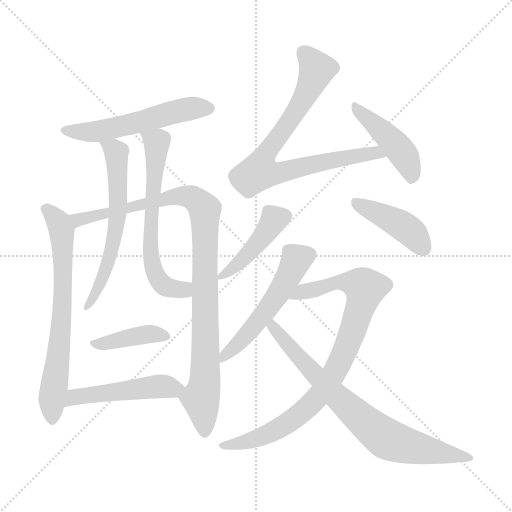
t = 0.00 s
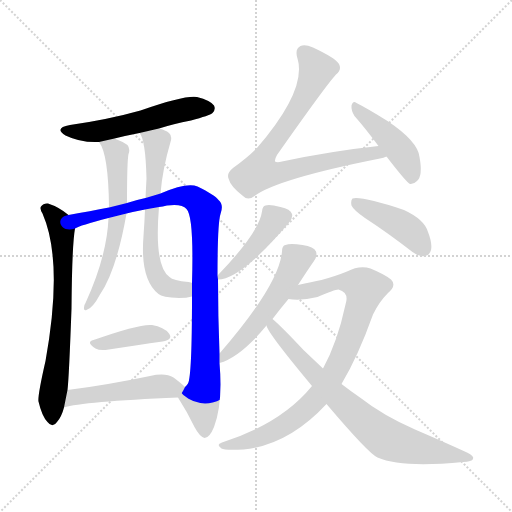
t = 2.10 s
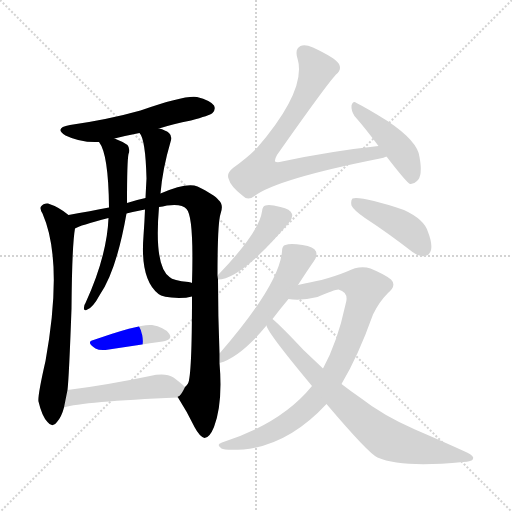
t = 4.20 s
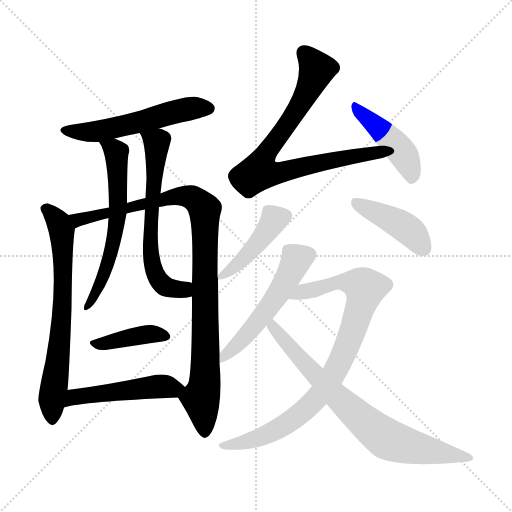
t = 6.31 s
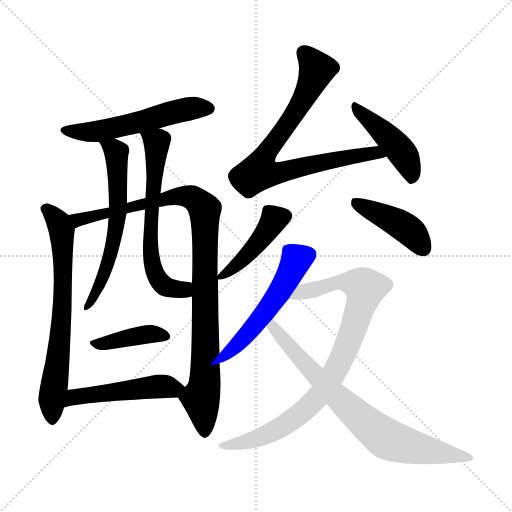
t = 8.41 s
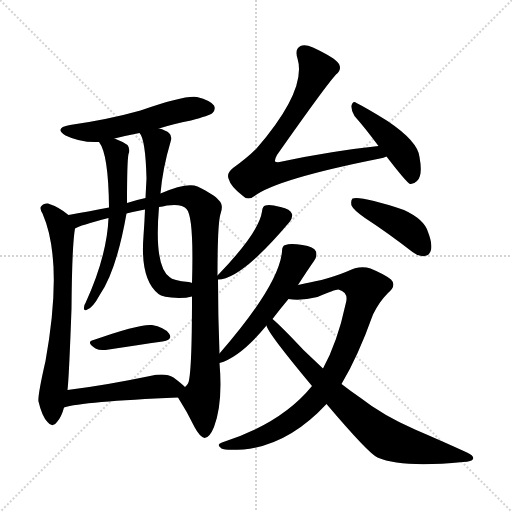
t = 10.51 s

The animated SVG that drew these frames (rendered in a browser with its animation timeline set to each time). Animation: 14 CSS @keyframes rules; one cycle of 10.51 s.

<svg version="1.1" viewBox="0 0 1024 1024" xmlns="http://www.w3.org/2000/svg">
  <g stroke="lightgray" stroke-dasharray="1,1" stroke-width="1" transform="scale(4, 4)">
    <line x1="0" y1="0" x2="256" y2="256"></line>
    <line x1="256" y1="0" x2="0" y2="256"></line>
    <line x1="128" y1="0" x2="128" y2="256"></line>
    <line x1="0" y1="128" x2="256" y2="128"></line>
  </g>
<g transform="scale(1, -1) translate(0, -900)">
   <style type="text/css">
    @keyframes keyframes0 {
      from {
       stroke: blue;
       stroke-dashoffset: 546;
       stroke-width: 128;
       }
       64% {
       animation-timing-function: step-end;
       stroke: blue;
       stroke-dashoffset: 0;
       stroke-width: 128;
       }
       to {
       stroke: black;
       stroke-width: 1024;
       }
       }
       #make-me-a-hanzi-animation-0 {
         animation: keyframes0 0.694336s both;
         animation-delay: 0.000000s;
         animation-timing-function: linear;
       }
    @keyframes keyframes1 {
      from {
       stroke: blue;
       stroke-dashoffset: 691;
       stroke-width: 128;
       }
       69% {
       animation-timing-function: step-end;
       stroke: blue;
       stroke-dashoffset: 0;
       stroke-width: 128;
       }
       to {
       stroke: black;
       stroke-width: 1024;
       }
       }
       #make-me-a-hanzi-animation-1 {
         animation: keyframes1 0.812337s both;
         animation-delay: 0.694336s;
         animation-timing-function: linear;
       }
    @keyframes keyframes2 {
      from {
       stroke: blue;
       stroke-dashoffset: 985;
       stroke-width: 128;
       }
       76% {
       animation-timing-function: step-end;
       stroke: blue;
       stroke-dashoffset: 0;
       stroke-width: 128;
       }
       to {
       stroke: black;
       stroke-width: 1024;
       }
       }
       #make-me-a-hanzi-animation-2 {
         animation: keyframes2 1.051595s both;
         animation-delay: 1.506673s;
         animation-timing-function: linear;
       }
    @keyframes keyframes3 {
      from {
       stroke: blue;
       stroke-dashoffset: 610;
       stroke-width: 128;
       }
       67% {
       animation-timing-function: step-end;
       stroke: blue;
       stroke-dashoffset: 0;
       stroke-width: 128;
       }
       to {
       stroke: black;
       stroke-width: 1024;
       }
       }
       #make-me-a-hanzi-animation-3 {
         animation: keyframes3 0.746419s both;
         animation-delay: 2.558268s;
         animation-timing-function: linear;
       }
    @keyframes keyframes4 {
      from {
       stroke: blue;
       stroke-dashoffset: 637;
       stroke-width: 128;
       }
       67% {
       animation-timing-function: step-end;
       stroke: blue;
       stroke-dashoffset: 0;
       stroke-width: 128;
       }
       to {
       stroke: black;
       stroke-width: 1024;
       }
       }
       #make-me-a-hanzi-animation-4 {
         animation: keyframes4 0.768392s both;
         animation-delay: 3.304688s;
         animation-timing-function: linear;
       }
    @keyframes keyframes5 {
      from {
       stroke: blue;
       stroke-dashoffset: 399;
       stroke-width: 128;
       }
       56% {
       animation-timing-function: step-end;
       stroke: blue;
       stroke-dashoffset: 0;
       stroke-width: 128;
       }
       to {
       stroke: black;
       stroke-width: 1024;
       }
       }
       #make-me-a-hanzi-animation-5 {
         animation: keyframes5 0.574707s both;
         animation-delay: 4.073079s;
         animation-timing-function: linear;
       }
    @keyframes keyframes6 {
      from {
       stroke: blue;
       stroke-dashoffset: 494;
       stroke-width: 128;
       }
       62% {
       animation-timing-function: step-end;
       stroke: blue;
       stroke-dashoffset: 0;
       stroke-width: 128;
       }
       to {
       stroke: black;
       stroke-width: 1024;
       }
       }
       #make-me-a-hanzi-animation-6 {
         animation: keyframes6 0.652018s both;
         animation-delay: 4.647786s;
         animation-timing-function: linear;
       }
    @keyframes keyframes7 {
      from {
       stroke: blue;
       stroke-dashoffset: 785;
       stroke-width: 128;
       }
       72% {
       animation-timing-function: step-end;
       stroke: blue;
       stroke-dashoffset: 0;
       stroke-width: 128;
       }
       to {
       stroke: black;
       stroke-width: 1024;
       }
       }
       #make-me-a-hanzi-animation-7 {
         animation: keyframes7 0.888835s both;
         animation-delay: 5.299805s;
         animation-timing-function: linear;
       }
    @keyframes keyframes8 {
      from {
       stroke: blue;
       stroke-dashoffset: 443;
       stroke-width: 128;
       }
       59% {
       animation-timing-function: step-end;
       stroke: blue;
       stroke-dashoffset: 0;
       stroke-width: 128;
       }
       to {
       stroke: black;
       stroke-width: 1024;
       }
       }
       #make-me-a-hanzi-animation-8 {
         animation: keyframes8 0.610514s both;
         animation-delay: 6.188639s;
         animation-timing-function: linear;
       }
    @keyframes keyframes9 {
      from {
       stroke: blue;
       stroke-dashoffset: 439;
       stroke-width: 128;
       }
       59% {
       animation-timing-function: step-end;
       stroke: blue;
       stroke-dashoffset: 0;
       stroke-width: 128;
       }
       to {
       stroke: black;
       stroke-width: 1024;
       }
       }
       #make-me-a-hanzi-animation-9 {
         animation: keyframes9 0.607259s both;
         animation-delay: 6.799154s;
         animation-timing-function: linear;
       }
    @keyframes keyframes10 {
      from {
       stroke: blue;
       stroke-dashoffset: 427;
       stroke-width: 128;
       }
       58% {
       animation-timing-function: step-end;
       stroke: blue;
       stroke-dashoffset: 0;
       stroke-width: 128;
       }
       to {
       stroke: black;
       stroke-width: 1024;
       }
       }
       #make-me-a-hanzi-animation-10 {
         animation: keyframes10 0.597493s both;
         animation-delay: 7.406413s;
         animation-timing-function: linear;
       }
    @keyframes keyframes11 {
      from {
       stroke: blue;
       stroke-dashoffset: 537;
       stroke-width: 128;
       }
       64% {
       animation-timing-function: step-end;
       stroke: blue;
       stroke-dashoffset: 0;
       stroke-width: 128;
       }
       to {
       stroke: black;
       stroke-width: 1024;
       }
       }
       #make-me-a-hanzi-animation-11 {
         animation: keyframes11 0.687012s both;
         animation-delay: 8.003906s;
         animation-timing-function: linear;
       }
    @keyframes keyframes12 {
      from {
       stroke: blue;
       stroke-dashoffset: 864;
       stroke-width: 128;
       }
       74% {
       animation-timing-function: step-end;
       stroke: blue;
       stroke-dashoffset: 0;
       stroke-width: 128;
       }
       to {
       stroke: black;
       stroke-width: 1024;
       }
       }
       #make-me-a-hanzi-animation-12 {
         animation: keyframes12 0.953125s both;
         animation-delay: 8.690918s;
         animation-timing-function: linear;
       }
    @keyframes keyframes13 {
      from {
       stroke: blue;
       stroke-dashoffset: 757;
       stroke-width: 128;
       }
       71% {
       animation-timing-function: step-end;
       stroke: blue;
       stroke-dashoffset: 0;
       stroke-width: 128;
       }
       to {
       stroke: black;
       stroke-width: 1024;
       }
       }
       #make-me-a-hanzi-animation-13 {
         animation: keyframes13 0.866048s both;
         animation-delay: 9.644043s;
         animation-timing-function: linear;
       }
</style>
<path d="M 318.0 643.0 Q 346.0 652.0 382.0 659.0 Q 419.0 669.0 425.0 674.0 Q 432.0 681.0 428.0 689.0 Q 421.0 699.0 394.0 706.0 Q 370.0 710.0 281.0 679.0 Q 217.0 661.0 140.0 650.0 Q 107.0 644.0 131.0 629.0 Q 162.0 614.0 198.0 616.0 L 229.0 623.0 Q 253.0 629.0 279.0 634.0 L 318.0 643.0 Z" fill="lightgray"></path> 
<path d="M 137.0 470.0 Q 118.0 486.0 96.0 493.0 Q 87.0 494.0 82.0 487.0 Q 79.0 483.0 85.0 473.0 Q 127.0 377.0 91.0 178.0 Q 75.0 108.0 77.0 97.0 Q 84.0 67.0 95.0 56.0 Q 105.0 43.0 114.0 56.0 Q 123.0 66.0 128.0 85.0 L 135.0 120.0 Q 138.0 145.0 143.0 283.0 Q 144.0 410.0 150.0 443.0 C 152.0 459.0 152.0 459.0 137.0 470.0 Z" fill="lightgray"></path> 
<path d="M 439.0 193.0 Q 436.0 268.0 436.0 341.0 L 435.0 349.0 Q 435.0 454.0 441.0 472.0 Q 448.0 491.0 437.0 500.0 Q 430.0 510.0 395.0 527.0 Q 374.0 536.0 321.0 513.0 L 291.0 504.0 Q 272.0 500.0 254.0 494.0 L 218.0 485.0 Q 181.0 478.0 137.0 470.0 C 107.0 465.0 122.0 432.0 150.0 443.0 Q 159.0 449.0 217.0 464.0 L 253.0 473.0 Q 269.0 477.0 290.0 481.0 L 318.0 486.0 Q 325.0 487.0 334.0 489.0 Q 364.0 493.0 373.0 482.0 Q 388.0 467.0 384.0 334.0 L 384.0 307.0 Q 384.0 148.0 376.0 133.0 Q 373.0 129.0 370.0 126.0 C 359.0 101.0 353.0 109.0 356.0 105.0 Q 374.0 77.0 389.0 46.0 Q 399.0 27.0 409.0 24.0 Q 419.0 24.0 428.0 46.0 Q 446.0 94.0 439.0 174.0 L 439.0 193.0 Z" fill="lightgray"></path> 
<path d="M 198.0 616.0 Q 217.0 592.0 218.0 485.0 L 217.0 464.0 Q 214.0 388.0 171.0 294.0 Q 168.0 290.0 168.0 285.0 Q 167.0 278.0 173.0 280.0 Q 185.0 283.0 200.0 311.0 Q 233.0 359.0 253.0 473.0 L 254.0 494.0 Q 254.0 578.0 257.0 592.0 Q 261.0 602.0 255.0 610.0 Q 245.0 617.0 229.0 623.0 C 201.0 634.0 183.0 642.0 198.0 616.0 Z" fill="lightgray"></path> 
<path d="M 321.0 513.0 Q 325.0 562.0 341.0 616.0 Q 345.0 628.0 338.0 634.0 Q 331.0 640.0 318.0 643.0 C 289.0 652.0 266.0 660.0 279.0 634.0 Q 291.0 622.0 293.0 543.0 Q 292.0 525.0 291.0 504.0 L 290.0 481.0 Q 289.0 456.0 287.0 428.0 Q 280.0 341.0 317.0 312.0 Q 324.0 305.0 358.0 304.0 Q 373.0 304.0 384.0 307.0 C 413.0 312.0 413.0 328.0 384.0 334.0 Q 383.0 335.0 377.0 336.0 Q 346.0 339.0 339.0 346.0 Q 308.0 368.0 318.0 486.0 L 321.0 513.0 Z" fill="lightgray"></path> 
<path d="M 187.0 220.0 Q 171.0 216.0 191.0 203.0 Q 198.0 199.0 211.0 200.0 Q 277.0 210.0 325.0 217.0 Q 347.0 221.0 338.0 233.0 Q 328.0 246.0 304.0 250.0 Q 280.0 253.0 187.0 220.0 Z" fill="lightgray"></path> 
<path d="M 128.0 85.0 Q 164.0 97.0 356.0 105.0 C 386.0 106.0 391.0 106.0 370.0 126.0 Q 363.0 133.0 347.0 145.0 Q 331.0 155.0 300.0 148.0 Q 209.0 129.0 135.0 120.0 C 105.0 116.0 99.0 77.0 128.0 85.0 Z" fill="lightgray"></path> 
<path d="M 757.0 608.0 Q 663.0 598.0 564.0 577.0 Q 554.0 574.0 550.0 577.0 Q 549.0 581.0 554.0 590.0 Q 651.0 728.0 672.0 751.0 Q 684.0 760.0 678.0 772.0 Q 671.0 784.0 626.0 805.0 Q 610.0 812.0 601.0 808.0 Q 589.0 802.0 595.0 783.0 Q 614.0 720.0 513.0 603.0 Q 494.0 584.0 466.0 564.0 Q 453.0 554.0 457.0 543.0 Q 461.0 527.0 486.0 508.0 Q 496.0 498.0 509.0 508.0 Q 554.0 542.0 760.0 583.0 Q 767.0 584.0 773.0 587.0 C 802.0 595.0 787.0 611.0 757.0 608.0 Z" fill="lightgray"></path> 
<path d="M 773.0 587.0 Q 813.0 535.0 820.0 532.0 Q 827.0 531.0 834.0 538.0 Q 846.0 548.0 839.0 586.0 Q 836.0 617.0 775.0 658.0 Q 735.0 683.0 713.0 694.0 Q 706.0 700.0 703.0 689.0 Q 702.0 679.0 709.0 668.0 Q 731.0 643.0 757.0 608.0 L 773.0 587.0 Z" fill="lightgray"></path> 
<path d="M 436.0 341.0 Q 482.0 341.0 579.0 456.0 Q 586.0 465.0 584.0 472.0 Q 581.0 482.0 561.0 486.0 Q 539.0 492.0 531.0 489.0 Q 525.0 488.0 524.0 477.0 Q 518.0 435.0 436.0 350.0 Q 435.0 350.0 435.0 349.0 C 426.0 340.0 426.0 340.0 436.0 341.0 Z" fill="lightgray"></path> 
<path d="M 730.0 464.0 Q 776.0 434.0 825.0 396.0 Q 838.0 386.0 850.0 388.0 Q 859.0 389.0 862.0 400.0 Q 865.0 413.0 856.0 436.0 Q 849.0 461.0 808.0 480.0 Q 723.0 508.0 705.0 503.0 Q 701.0 499.0 703.0 489.0 Q 707.0 480.0 730.0 464.0 Z" fill="lightgray"></path> 
<path d="M 596.0 330.0 Q 618.0 364.0 628.0 378.0 Q 635.0 388.0 632.0 397.0 Q 628.0 407.0 605.0 410.0 Q 580.0 414.0 571.0 410.0 Q 564.0 409.0 564.0 397.0 Q 558.0 330.0 439.0 193.0 C 419.0 170.0 416.0 166.0 439.0 174.0 Q 481.0 186.0 533.0 249.0 L 545.0 262.0 Q 561.0 283.0 577.0 302.0 L 596.0 330.0 Z" fill="lightgray"></path> 
<path d="M 624.0 128.0 Q 563.0 53.0 444.0 15.0 Q 431.0 11.0 443.0 3.0 Q 449.0 -1.0 487.0 1.0 Q 577.0 10.0 653.0 92.0 L 683.0 132.0 Q 716.0 187.0 746.0 271.0 Q 758.0 296.0 776.0 314.0 Q 794.0 329.0 782.0 341.0 Q 770.0 351.0 741.0 363.0 Q 719.0 370.0 694.0 357.0 Q 672.0 348.0 643.0 340.0 Q 624.0 336.0 596.0 330.0 C 567.0 324.0 547.0 304.0 577.0 302.0 Q 602.0 298.0 635.0 306.0 Q 669.0 321.0 677.0 321.0 Q 699.0 315.0 691.0 291.0 Q 675.0 216.0 646.0 163.0 L 624.0 128.0 Z" fill="lightgray"></path> 
<path d="M 653.0 92.0 Q 737.0 -7.0 755.0 -15.0 Q 803.0 -36.0 926.0 -24.0 Q 944.0 -23.0 946.0 -18.0 Q 949.0 -12.0 934.0 -5.0 Q 886.0 17.0 830.0 41.0 Q 766.0 69.0 720.0 105.0 Q 701.0 118.0 683.0 132.0 L 646.0 163.0 Q 627.0 181.0 607.0 200.0 Q 562.0 248.0 545.0 262.0 C 523.0 282.0 520.0 276.0 533.0 249.0 Q 534.0 236.0 624.0 128.0 L 653.0 92.0 Z" fill="lightgray"></path> 
      <clipPath id="make-me-a-hanzi-clip-0">
      <path d="M 318.0 643.0 Q 346.0 652.0 382.0 659.0 Q 419.0 669.0 425.0 674.0 Q 432.0 681.0 428.0 689.0 Q 421.0 699.0 394.0 706.0 Q 370.0 710.0 281.0 679.0 Q 217.0 661.0 140.0 650.0 Q 107.0 644.0 131.0 629.0 Q 162.0 614.0 198.0 616.0 L 229.0 623.0 Q 253.0 629.0 279.0 634.0 L 318.0 643.0 Z" fill="lightgray"></path>
      </clipPath>
      <path clip-path="url(#make-me-a-hanzi-clip-0)" d="M 133.0 641.0 L 191.0 636.0 L 365.0 680.0 L 417.0 683.0 " fill="none" id="make-me-a-hanzi-animation-0" stroke-dasharray="418 836" stroke-linecap="round"></path>

      <clipPath id="make-me-a-hanzi-clip-1">
      <path d="M 137.0 470.0 Q 118.0 486.0 96.0 493.0 Q 87.0 494.0 82.0 487.0 Q 79.0 483.0 85.0 473.0 Q 127.0 377.0 91.0 178.0 Q 75.0 108.0 77.0 97.0 Q 84.0 67.0 95.0 56.0 Q 105.0 43.0 114.0 56.0 Q 123.0 66.0 128.0 85.0 L 135.0 120.0 Q 138.0 145.0 143.0 283.0 Q 144.0 410.0 150.0 443.0 C 152.0 459.0 152.0 459.0 137.0 470.0 Z" fill="lightgray"></path>
      </clipPath>
      <path clip-path="url(#make-me-a-hanzi-clip-1)" d="M 92.0 482.0 L 108.0 468.0 L 123.0 440.0 L 126.0 387.0 L 125.0 272.0 L 103.0 95.0 L 105.0 60.0 " fill="none" id="make-me-a-hanzi-animation-1" stroke-dasharray="563 1126" stroke-linecap="round"></path>

      <clipPath id="make-me-a-hanzi-clip-2">
      <path d="M 439.0 193.0 Q 436.0 268.0 436.0 341.0 L 435.0 349.0 Q 435.0 454.0 441.0 472.0 Q 448.0 491.0 437.0 500.0 Q 430.0 510.0 395.0 527.0 Q 374.0 536.0 321.0 513.0 L 291.0 504.0 Q 272.0 500.0 254.0 494.0 L 218.0 485.0 Q 181.0 478.0 137.0 470.0 C 107.0 465.0 122.0 432.0 150.0 443.0 Q 159.0 449.0 217.0 464.0 L 253.0 473.0 Q 269.0 477.0 290.0 481.0 L 318.0 486.0 Q 325.0 487.0 334.0 489.0 Q 364.0 493.0 373.0 482.0 Q 388.0 467.0 384.0 334.0 L 384.0 307.0 Q 384.0 148.0 376.0 133.0 Q 373.0 129.0 370.0 126.0 C 359.0 101.0 353.0 109.0 356.0 105.0 Q 374.0 77.0 389.0 46.0 Q 399.0 27.0 409.0 24.0 Q 419.0 24.0 428.0 46.0 Q 446.0 94.0 439.0 174.0 L 439.0 193.0 Z" fill="lightgray"></path>
      </clipPath>
      <path clip-path="url(#make-me-a-hanzi-clip-2)" d="M 145.0 466.0 L 157.0 460.0 L 204.0 469.0 L 354.0 508.0 L 392.0 501.0 L 410.0 481.0 L 411.0 163.0 L 402.0 104.0 L 409.0 35.0 " fill="none" id="make-me-a-hanzi-animation-2" stroke-dasharray="857 1714" stroke-linecap="round"></path>

      <clipPath id="make-me-a-hanzi-clip-3">
      <path d="M 198.0 616.0 Q 217.0 592.0 218.0 485.0 L 217.0 464.0 Q 214.0 388.0 171.0 294.0 Q 168.0 290.0 168.0 285.0 Q 167.0 278.0 173.0 280.0 Q 185.0 283.0 200.0 311.0 Q 233.0 359.0 253.0 473.0 L 254.0 494.0 Q 254.0 578.0 257.0 592.0 Q 261.0 602.0 255.0 610.0 Q 245.0 617.0 229.0 623.0 C 201.0 634.0 183.0 642.0 198.0 616.0 Z" fill="lightgray"></path>
      </clipPath>
      <path clip-path="url(#make-me-a-hanzi-clip-3)" d="M 206.0 617.0 L 233.0 593.0 L 236.0 466.0 L 218.0 379.0 L 189.0 307.0 L 175.0 287.0 " fill="none" id="make-me-a-hanzi-animation-3" stroke-dasharray="482 964" stroke-linecap="round"></path>

      <clipPath id="make-me-a-hanzi-clip-4">
      <path d="M 321.0 513.0 Q 325.0 562.0 341.0 616.0 Q 345.0 628.0 338.0 634.0 Q 331.0 640.0 318.0 643.0 C 289.0 652.0 266.0 660.0 279.0 634.0 Q 291.0 622.0 293.0 543.0 Q 292.0 525.0 291.0 504.0 L 290.0 481.0 Q 289.0 456.0 287.0 428.0 Q 280.0 341.0 317.0 312.0 Q 324.0 305.0 358.0 304.0 Q 373.0 304.0 384.0 307.0 C 413.0 312.0 413.0 328.0 384.0 334.0 Q 383.0 335.0 377.0 336.0 Q 346.0 339.0 339.0 346.0 Q 308.0 368.0 318.0 486.0 L 321.0 513.0 Z" fill="lightgray"></path>
      </clipPath>
      <path clip-path="url(#make-me-a-hanzi-clip-4)" d="M 286.0 634.0 L 314.0 615.0 L 299.0 417.0 L 305.0 366.0 L 326.0 330.0 L 349.0 321.0 L 366.0 322.0 L 377.0 314.0 " fill="none" id="make-me-a-hanzi-animation-4" stroke-dasharray="509 1018" stroke-linecap="round"></path>

      <clipPath id="make-me-a-hanzi-clip-5">
      <path d="M 187.0 220.0 Q 171.0 216.0 191.0 203.0 Q 198.0 199.0 211.0 200.0 Q 277.0 210.0 325.0 217.0 Q 347.0 221.0 338.0 233.0 Q 328.0 246.0 304.0 250.0 Q 280.0 253.0 187.0 220.0 Z" fill="lightgray"></path>
      </clipPath>
      <path clip-path="url(#make-me-a-hanzi-clip-5)" d="M 188.0 211.0 L 300.0 232.0 L 329.0 227.0 " fill="none" id="make-me-a-hanzi-animation-5" stroke-dasharray="271 542" stroke-linecap="round"></path>

      <clipPath id="make-me-a-hanzi-clip-6">
      <path d="M 128.0 85.0 Q 164.0 97.0 356.0 105.0 C 386.0 106.0 391.0 106.0 370.0 126.0 Q 363.0 133.0 347.0 145.0 Q 331.0 155.0 300.0 148.0 Q 209.0 129.0 135.0 120.0 C 105.0 116.0 99.0 77.0 128.0 85.0 Z" fill="lightgray"></path>
      </clipPath>
      <path clip-path="url(#make-me-a-hanzi-clip-6)" d="M 129.0 91.0 L 158.0 108.0 L 313.0 127.0 L 361.0 125.0 " fill="none" id="make-me-a-hanzi-animation-6" stroke-dasharray="366 732" stroke-linecap="round"></path>

      <clipPath id="make-me-a-hanzi-clip-7">
      <path d="M 757.0 608.0 Q 663.0 598.0 564.0 577.0 Q 554.0 574.0 550.0 577.0 Q 549.0 581.0 554.0 590.0 Q 651.0 728.0 672.0 751.0 Q 684.0 760.0 678.0 772.0 Q 671.0 784.0 626.0 805.0 Q 610.0 812.0 601.0 808.0 Q 589.0 802.0 595.0 783.0 Q 614.0 720.0 513.0 603.0 Q 494.0 584.0 466.0 564.0 Q 453.0 554.0 457.0 543.0 Q 461.0 527.0 486.0 508.0 Q 496.0 498.0 509.0 508.0 Q 554.0 542.0 760.0 583.0 Q 767.0 584.0 773.0 587.0 C 802.0 595.0 787.0 611.0 757.0 608.0 Z" fill="lightgray"></path>
      </clipPath>
      <path clip-path="url(#make-me-a-hanzi-clip-7)" d="M 608.0 795.0 L 625.0 777.0 L 633.0 760.0 L 630.0 750.0 L 574.0 649.0 L 535.0 600.0 L 519.0 556.0 L 560.0 555.0 L 737.0 593.0 L 765.0 589.0 " fill="none" id="make-me-a-hanzi-animation-7" stroke-dasharray="657 1314" stroke-linecap="round"></path>

      <clipPath id="make-me-a-hanzi-clip-8">
      <path d="M 773.0 587.0 Q 813.0 535.0 820.0 532.0 Q 827.0 531.0 834.0 538.0 Q 846.0 548.0 839.0 586.0 Q 836.0 617.0 775.0 658.0 Q 735.0 683.0 713.0 694.0 Q 706.0 700.0 703.0 689.0 Q 702.0 679.0 709.0 668.0 Q 731.0 643.0 757.0 608.0 L 773.0 587.0 Z" fill="lightgray"></path>
      </clipPath>
      <path clip-path="url(#make-me-a-hanzi-clip-8)" d="M 711.0 685.0 L 800.0 600.0 L 816.0 574.0 L 824.0 542.0 " fill="none" id="make-me-a-hanzi-animation-8" stroke-dasharray="315 630" stroke-linecap="round"></path>

      <clipPath id="make-me-a-hanzi-clip-9">
      <path d="M 436.0 341.0 Q 482.0 341.0 579.0 456.0 Q 586.0 465.0 584.0 472.0 Q 581.0 482.0 561.0 486.0 Q 539.0 492.0 531.0 489.0 Q 525.0 488.0 524.0 477.0 Q 518.0 435.0 436.0 350.0 Q 435.0 350.0 435.0 349.0 C 426.0 340.0 426.0 340.0 436.0 341.0 Z" fill="lightgray"></path>
      </clipPath>
      <path clip-path="url(#make-me-a-hanzi-clip-9)" d="M 571.0 469.0 L 549.0 461.0 L 503.0 398.0 L 440.0 346.0 " fill="none" id="make-me-a-hanzi-animation-9" stroke-dasharray="311 622" stroke-linecap="round"></path>

      <clipPath id="make-me-a-hanzi-clip-10">
      <path d="M 730.0 464.0 Q 776.0 434.0 825.0 396.0 Q 838.0 386.0 850.0 388.0 Q 859.0 389.0 862.0 400.0 Q 865.0 413.0 856.0 436.0 Q 849.0 461.0 808.0 480.0 Q 723.0 508.0 705.0 503.0 Q 701.0 499.0 703.0 489.0 Q 707.0 480.0 730.0 464.0 Z" fill="lightgray"></path>
      </clipPath>
      <path clip-path="url(#make-me-a-hanzi-clip-10)" d="M 709.0 495.0 L 789.0 459.0 L 820.0 438.0 L 848.0 402.0 " fill="none" id="make-me-a-hanzi-animation-10" stroke-dasharray="299 598" stroke-linecap="round"></path>

      <clipPath id="make-me-a-hanzi-clip-11">
      <path d="M 596.0 330.0 Q 618.0 364.0 628.0 378.0 Q 635.0 388.0 632.0 397.0 Q 628.0 407.0 605.0 410.0 Q 580.0 414.0 571.0 410.0 Q 564.0 409.0 564.0 397.0 Q 558.0 330.0 439.0 193.0 C 419.0 170.0 416.0 166.0 439.0 174.0 Q 481.0 186.0 533.0 249.0 L 545.0 262.0 Q 561.0 283.0 577.0 302.0 L 596.0 330.0 Z" fill="lightgray"></path>
      </clipPath>
      <path clip-path="url(#make-me-a-hanzi-clip-11)" d="M 619.0 392.0 L 593.0 381.0 L 533.0 279.0 L 443.0 179.0 " fill="none" id="make-me-a-hanzi-animation-11" stroke-dasharray="409 818" stroke-linecap="round"></path>

      <clipPath id="make-me-a-hanzi-clip-12">
      <path d="M 624.0 128.0 Q 563.0 53.0 444.0 15.0 Q 431.0 11.0 443.0 3.0 Q 449.0 -1.0 487.0 1.0 Q 577.0 10.0 653.0 92.0 L 683.0 132.0 Q 716.0 187.0 746.0 271.0 Q 758.0 296.0 776.0 314.0 Q 794.0 329.0 782.0 341.0 Q 770.0 351.0 741.0 363.0 Q 719.0 370.0 694.0 357.0 Q 672.0 348.0 643.0 340.0 Q 624.0 336.0 596.0 330.0 C 567.0 324.0 547.0 304.0 577.0 302.0 Q 602.0 298.0 635.0 306.0 Q 669.0 321.0 677.0 321.0 Q 699.0 315.0 691.0 291.0 Q 675.0 216.0 646.0 163.0 L 624.0 128.0 Z" fill="lightgray"></path>
      </clipPath>
      <path clip-path="url(#make-me-a-hanzi-clip-12)" d="M 584.0 304.0 L 606.0 317.0 L 681.0 337.0 L 713.0 333.0 L 730.0 323.0 L 690.0 198.0 L 666.0 149.0 L 631.0 100.0 L 545.0 36.0 L 449.0 9.0 " fill="none" id="make-me-a-hanzi-animation-12" stroke-dasharray="736 1472" stroke-linecap="round"></path>

      <clipPath id="make-me-a-hanzi-clip-13">
      <path d="M 653.0 92.0 Q 737.0 -7.0 755.0 -15.0 Q 803.0 -36.0 926.0 -24.0 Q 944.0 -23.0 946.0 -18.0 Q 949.0 -12.0 934.0 -5.0 Q 886.0 17.0 830.0 41.0 Q 766.0 69.0 720.0 105.0 Q 701.0 118.0 683.0 132.0 L 646.0 163.0 Q 627.0 181.0 607.0 200.0 Q 562.0 248.0 545.0 262.0 C 523.0 282.0 520.0 276.0 533.0 249.0 Q 534.0 236.0 624.0 128.0 L 653.0 92.0 Z" fill="lightgray"></path>
      </clipPath>
      <path clip-path="url(#make-me-a-hanzi-clip-13)" d="M 545.0 256.0 L 549.0 242.0 L 629.0 149.0 L 769.0 25.0 L 824.0 6.0 L 940.0 -16.0 " fill="none" id="make-me-a-hanzi-animation-13" stroke-dasharray="629 1258" stroke-linecap="round"></path>

</g>
</svg>
